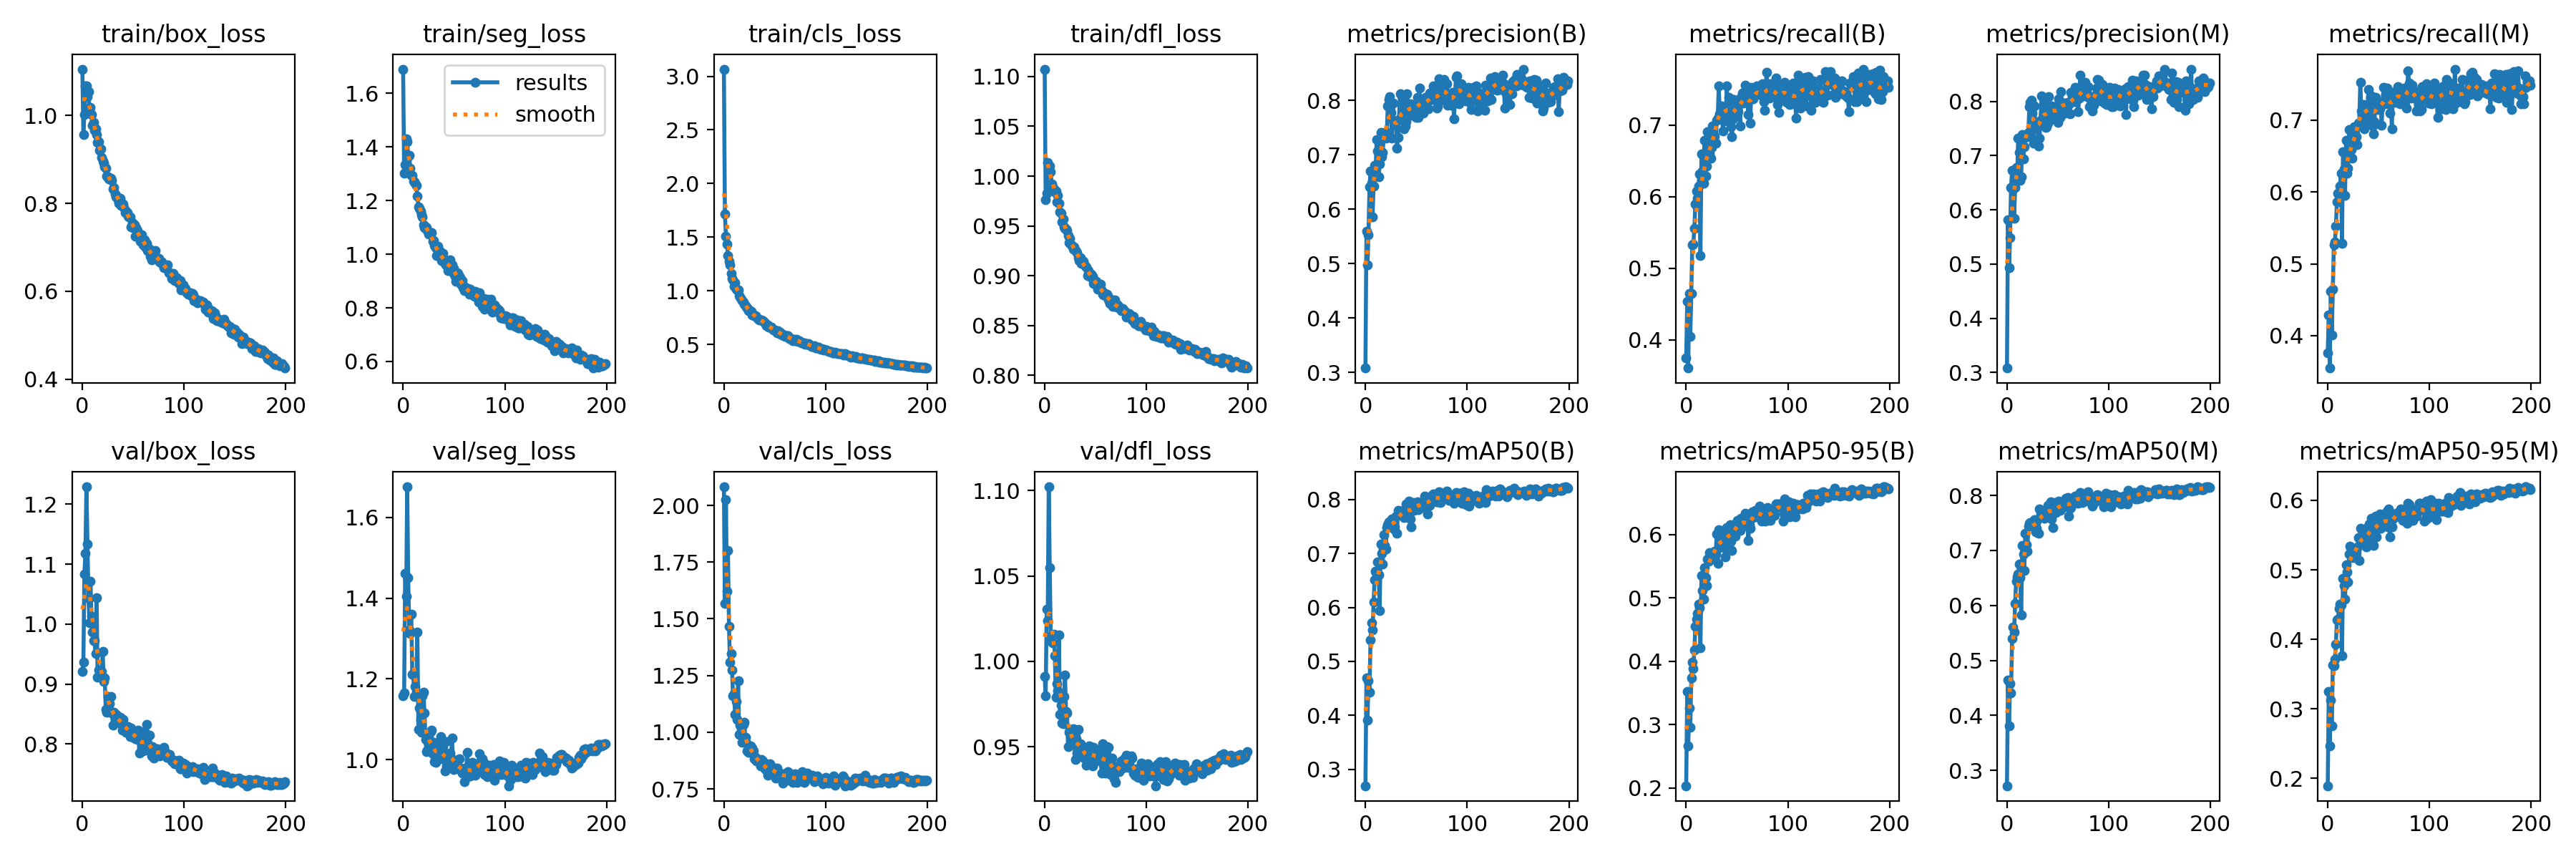

Data behind this chart, as committed beside it:
epoch, train/box_loss, train/seg_loss, train/cls_loss, train/dfl_loss, metrics/precision(B), metrics/recall(B), metrics/mAP50(B), metrics/mAP50-95(B), metrics/precision(M), metrics/recall(M), metrics/mAP50(M), metrics/mAP50-95(M), val/box_loss, val/seg_loss, val/cls_loss, val/dfl_loss, lr/pg0, lr/pg1, lr/pg2
0, 1.105, 1.69, 3.067, 1.107, 0.3081, 0.374, 0.2694, 0.2036, 0.3083, 0.3765, 0.2722, 0.1893, 0.9214, 1.159, 2.082, 0.9911, 0.07025, 0.003306, 0.003306
1, 0.9567, 1.303, 1.716, 0.9762, 0.5596, 0.4536, 0.469, 0.3524, 0.5819, 0.4287, 0.4639, 0.3253, 0.9361, 1.165, 1.567, 0.9797, 0.04021, 0.006607, 0.006607
2, 1.002, 1.334, 1.509, 0.9829, 0.4972, 0.3603, 0.3911, 0.2666, 0.4931, 0.3549, 0.3815, 0.2464, 1.084, 1.461, 2.025, 1.031, 0.01015, 0.009874, 0.009874
3, 1.067, 1.429, 1.436, 1.013, 0.5532, 0.4648, 0.4642, 0.3259, 0.5489, 0.4617, 0.4577, 0.3126, 1.118, 1.404, 1.62, 1.024, 0.009851, 0.009851, 0.009851
4, 1.067, 1.419, 1.33, 1.01, 0.6407, 0.4042, 0.443, 0.2959, 0.6409, 0.4013, 0.4408, 0.2753, 1.229, 1.676, 1.8, 1.102, 0.009851, 0.009851, 0.009851
5, 1.043, 1.364, 1.273, 1.01, 0.6702, 0.4645, 0.5398, 0.3741, 0.6724, 0.4646, 0.5394, 0.363, 1.133, 1.451, 1.466, 1.055, 0.009802, 0.009802, 0.009802
6, 1.055, 1.369, 1.243, 1.004, 0.6472, 0.5327, 0.5712, 0.3982, 0.6389, 0.527, 0.5612, 0.3623, 1.043, 1.321, 1.308, 1.012, 0.009753, 0.009753, 0.009753
7, 1.011, 1.321, 1.161, 0.9921, 0.5862, 0.5334, 0.5577, 0.3884, 0.5847, 0.5301, 0.5512, 0.3711, 1.002, 1.313, 1.346, 1.015, 0.009703, 0.009703, 0.009703
8, 1.018, 1.294, 1.114, 0.9889, 0.6421, 0.5559, 0.6096, 0.418, 0.6405, 0.5522, 0.6034, 0.3925, 1.072, 1.361, 1.273, 1.011, 0.009654, 0.009654, 0.009654
9, 1.003, 1.294, 1.103, 0.9868, 0.6808, 0.5897, 0.6508, 0.4558, 0.6784, 0.586, 0.6434, 0.4275, 1.013, 1.211, 1.159, 1.016, 0.009604, 0.009604, 0.009604
10, 0.9779, 1.272, 1.039, 0.9843, 0.6685, 0.6072, 0.6673, 0.4663, 0.6591, 0.5979, 0.6518, 0.4285, 0.9867, 1.209, 1.171, 1.003, 0.009555, 0.009555, 0.009555
11, 0.9846, 1.27, 1.075, 0.9848, 0.7278, 0.598, 0.6614, 0.4756, 0.7318, 0.5939, 0.6568, 0.4447, 0.9726, 1.157, 1.077, 0.9789, 0.009505, 0.009505, 0.009505
12, 0.966, 1.264, 1.018, 0.9741, 0.7074, 0.6145, 0.6843, 0.4906, 0.7056, 0.6085, 0.6747, 0.4507, 0.9718, 1.182, 1.134, 0.9871, 0.009456, 0.009456, 0.009456
13, 0.9698, 1.258, 1.009, 0.9808, 0.6591, 0.6313, 0.661, 0.4846, 0.6543, 0.6261, 0.651, 0.4491, 0.9507, 1.167, 1.056, 0.983, 0.009406, 0.009406, 0.009406
14, 0.9563, 1.217, 1.01, 0.9729, 0.6834, 0.5173, 0.5947, 0.4219, 0.6615, 0.5282, 0.5833, 0.3766, 1.044, 1.317, 1.226, 1.016, 0.009357, 0.009357, 0.009357
15, 0.938, 1.177, 0.9521, 0.964, 0.7419, 0.6602, 0.7174, 0.5357, 0.7387, 0.6561, 0.7086, 0.4872, 0.9111, 1.075, 0.9893, 0.969, 0.009307, 0.009307, 0.009307
16, 0.9407, 1.171, 0.9421, 0.9626, 0.6972, 0.6359, 0.7007, 0.5118, 0.6935, 0.632, 0.6936, 0.4769, 0.9236, 1.127, 1.03, 0.9743, 0.009258, 0.009258, 0.009258
17, 0.9208, 1.161, 0.9244, 0.9542, 0.7047, 0.6187, 0.6807, 0.4984, 0.7166, 0.5957, 0.664, 0.4573, 0.9148, 1.097, 1.016, 0.9639, 0.009208, 0.009208, 0.009208
18, 0.9242, 1.147, 0.911, 0.9567, 0.7352, 0.6786, 0.7351, 0.5478, 0.7336, 0.6723, 0.731, 0.5067, 0.9167, 1.067, 0.9551, 0.9636, 0.009158, 0.009158, 0.009158
19, 0.9044, 1.139, 0.8926, 0.9492, 0.7413, 0.6289, 0.7155, 0.5317, 0.7392, 0.6261, 0.71, 0.4965, 0.9212, 1.159, 1.035, 0.9792, 0.009109, 0.009109, 0.009109
20, 0.8963, 1.11, 0.8774, 0.9477, 0.731, 0.643, 0.7081, 0.5192, 0.7353, 0.6336, 0.6991, 0.4829, 0.954, 1.167, 1.044, 0.9919, 0.009059, 0.009059, 0.009059
21, 0.8915, 1.098, 0.8597, 0.9472, 0.7411, 0.6908, 0.7474, 0.5616, 0.7424, 0.6872, 0.7437, 0.5223, 0.9042, 1.115, 0.9782, 0.9705, 0.00901, 0.00901, 0.00901
22, 0.8837, 1.101, 0.849, 0.9456, 0.7906, 0.6604, 0.7532, 0.5582, 0.7905, 0.6599, 0.7488, 0.5343, 0.9101, 1.05, 0.9538, 0.9698, 0.00896, 0.00896, 0.00896
23, 0.8796, 1.099, 0.8418, 0.9405, 0.8016, 0.6609, 0.7584, 0.5721, 0.7983, 0.6586, 0.751, 0.5297, 0.8574, 1.02, 0.9182, 0.9499, 0.008911, 0.008911, 0.008911
24, 0.8619, 1.089, 0.8174, 0.9332, 0.8069, 0.6537, 0.7556, 0.561, 0.8019, 0.6472, 0.7441, 0.5179, 0.8526, 1.024, 0.9113, 0.9584, 0.008861, 0.008861, 0.008861
25, 0.8602, 1.074, 0.8209, 0.9373, 0.7779, 0.6683, 0.7507, 0.5684, 0.7788, 0.6657, 0.7482, 0.5217, 0.8792, 1.04, 0.9276, 0.9603, 0.008812, 0.008812, 0.008812
26, 0.855, 1.077, 0.8047, 0.9309, 0.731, 0.6983, 0.7637, 0.5689, 0.7233, 0.6905, 0.7507, 0.5241, 0.8703, 1.041, 0.9412, 0.9524, 0.008762, 0.008762, 0.008762
27, 0.8577, 1.079, 0.8076, 0.9306, 0.7953, 0.6821, 0.7633, 0.5676, 0.7921, 0.6809, 0.7559, 0.5171, 0.8678, 1.07, 0.9175, 0.953, 0.008713, 0.008713, 0.008713
28, 0.8567, 1.081, 0.7715, 0.9268, 0.7591, 0.6845, 0.7449, 0.5738, 0.7521, 0.6769, 0.7332, 0.5317, 0.8793, 1.073, 0.9305, 0.9605, 0.008663, 0.008663, 0.008663
29, 0.8519, 1.05, 0.7753, 0.9287, 0.7554, 0.6744, 0.7496, 0.5693, 0.7537, 0.6657, 0.7403, 0.5322, 0.8521, 1.014, 0.9175, 0.9552, 0.008614, 0.008614, 0.008614
30, 0.8333, 1.05, 0.7678, 0.9252, 0.7607, 0.7068, 0.7693, 0.6011, 0.7542, 0.6956, 0.7559, 0.5469, 0.8318, 1.043, 0.8829, 0.9426, 0.008564, 0.008564, 0.008564
31, 0.8353, 1.032, 0.7673, 0.9243, 0.7129, 0.7099, 0.7377, 0.5547, 0.7177, 0.6958, 0.7307, 0.5136, 0.8526, 0.9942, 0.8908, 0.9545, 0.008515, 0.008515, 0.008515
32, 0.821, 1.025, 0.755, 0.9231, 0.7316, 0.7546, 0.7803, 0.6076, 0.7323, 0.7528, 0.7755, 0.5599, 0.8362, 0.9925, 0.8746, 0.9463, 0.008466, 0.008466, 0.008466
33, 0.8154, 0.9946, 0.7394, 0.9181, 0.7652, 0.7157, 0.7734, 0.58, 0.7655, 0.7129, 0.7665, 0.5446, 0.8495, 1.005, 0.8755, 0.96, 0.008416, 0.008416, 0.008416
34, 0.8158, 1.031, 0.7355, 0.9154, 0.8125, 0.713, 0.7786, 0.5949, 0.8099, 0.7076, 0.7667, 0.5496, 0.848, 1.028, 0.8757, 0.9514, 0.008367, 0.008367, 0.008367
35, 0.8082, 0.995, 0.7254, 0.9181, 0.7693, 0.7272, 0.7783, 0.5962, 0.7649, 0.7214, 0.7671, 0.5517, 0.8428, 1.041, 0.8745, 0.9516, 0.008317, 0.008317, 0.008317
36, 0.8007, 1.011, 0.7299, 0.9127, 0.8083, 0.6922, 0.7728, 0.598, 0.8046, 0.688, 0.7622, 0.5483, 0.8404, 1.003, 0.8526, 0.9478, 0.008268, 0.008268, 0.008268
37, 0.811, 1, 0.7305, 0.9128, 0.7994, 0.7061, 0.769, 0.5879, 0.7929, 0.6992, 0.7581, 0.5367, 0.8444, 1.056, 0.8784, 0.9478, 0.008218, 0.008218, 0.008218
38, 0.7955, 0.9772, 0.723, 0.9144, 0.7478, 0.7262, 0.7665, 0.5653, 0.7524, 0.7198, 0.7636, 0.5331, 0.8339, 1.024, 0.8746, 0.9488, 0.008169, 0.008169, 0.008169
39, 0.7979, 1.004, 0.7121, 0.9113, 0.7531, 0.7135, 0.7707, 0.5802, 0.7533, 0.7086, 0.7632, 0.5371, 0.8238, 1.002, 0.8551, 0.9434, 0.008119, 0.008119, 0.008119
40, 0.7987, 0.9711, 0.7031, 0.9093, 0.7614, 0.7543, 0.792, 0.6114, 0.7596, 0.7431, 0.7817, 0.5624, 0.8415, 1.006, 0.8387, 0.9487, 0.00807, 0.00807, 0.00807
41, 0.7901, 0.9771, 0.6877, 0.9085, 0.8128, 0.7055, 0.7883, 0.607, 0.8093, 0.7007, 0.7796, 0.5658, 0.8299, 0.9712, 0.8609, 0.9393, 0.00802, 0.00802, 0.00802
42, 0.7794, 0.9614, 0.6751, 0.9, 0.7924, 0.7384, 0.7881, 0.6017, 0.7899, 0.732, 0.7762, 0.5602, 0.8309, 1.045, 0.8318, 0.9436, 0.007971, 0.007971, 0.007971
43, 0.7823, 0.966, 0.683, 0.905, 0.7802, 0.7369, 0.7966, 0.6156, 0.7801, 0.7338, 0.7887, 0.5746, 0.8199, 0.9847, 0.8116, 0.9416, 0.007921, 0.007921, 0.007921
44, 0.7786, 0.939, 0.6628, 0.9024, 0.7944, 0.6981, 0.7638, 0.59, 0.7912, 0.6914, 0.7577, 0.5467, 0.8281, 1.005, 0.8282, 0.9505, 0.007872, 0.007872, 0.007872
45, 0.7707, 0.9556, 0.66, 0.8985, 0.7731, 0.6835, 0.7499, 0.5751, 0.7672, 0.6808, 0.7412, 0.535, 0.8295, 0.9904, 0.8594, 0.9502, 0.007822, 0.007822, 0.007822
46, 0.7691, 0.9794, 0.6586, 0.9012, 0.7895, 0.7088, 0.7856, 0.6069, 0.7901, 0.6978, 0.7779, 0.565, 0.8168, 1.015, 0.836, 0.9461, 0.007772, 0.007772, 0.007772
47, 0.7692, 0.9571, 0.6589, 0.8991, 0.7867, 0.7359, 0.7949, 0.6142, 0.7876, 0.7314, 0.7877, 0.5773, 0.812, 0.9963, 0.8317, 0.9389, 0.007723, 0.007723, 0.007723
48, 0.7461, 0.9607, 0.6426, 0.8923, 0.7889, 0.7299, 0.7805, 0.598, 0.7818, 0.7273, 0.7692, 0.5473, 0.8268, 1.054, 0.8455, 0.9495, 0.007673, 0.007673, 0.007673
49, 0.7559, 0.9311, 0.6379, 0.8953, 0.7823, 0.7247, 0.79, 0.6168, 0.7791, 0.7148, 0.7768, 0.5629, 0.822, 1, 0.8335, 0.9436, 0.007624, 0.007624, 0.007624
50, 0.7452, 0.948, 0.6331, 0.8926, 0.7685, 0.7292, 0.7927, 0.6226, 0.7617, 0.7224, 0.7812, 0.5701, 0.8114, 0.9746, 0.8248, 0.9432, 0.007574, 0.007574, 0.007574
51, 0.7516, 0.9179, 0.6291, 0.8942, 0.8063, 0.7187, 0.7963, 0.6198, 0.8042, 0.716, 0.79, 0.5803, 0.814, 0.9861, 0.798, 0.9416, 0.007525, 0.007525, 0.007525
52, 0.7256, 0.8996, 0.6078, 0.8867, 0.7695, 0.7312, 0.7818, 0.612, 0.77, 0.7221, 0.7728, 0.5601, 0.8092, 0.989, 0.8418, 0.9458, 0.007476, 0.007476, 0.007476
53, 0.7444, 0.9299, 0.6251, 0.8914, 0.8222, 0.6987, 0.7839, 0.6066, 0.8177, 0.6932, 0.7742, 0.5655, 0.8199, 0.9844, 0.8176, 0.9478, 0.007426, 0.007426, 0.007426
54, 0.7391, 0.9273, 0.6088, 0.8868, 0.7922, 0.7391, 0.791, 0.6255, 0.7934, 0.726, 0.7821, 0.5692, 0.8071, 0.9772, 0.815, 0.9424, 0.007377, 0.007377, 0.007377
55, 0.7326, 0.9165, 0.6164, 0.8913, 0.7906, 0.7445, 0.7907, 0.6176, 0.793, 0.7454, 0.7862, 0.5696, 0.8231, 1.002, 0.8197, 0.9466, 0.007327, 0.007327, 0.007327
56, 0.7248, 0.9124, 0.5954, 0.8848, 0.7999, 0.7303, 0.7871, 0.6238, 0.797, 0.7226, 0.7797, 0.5701, 0.7848, 0.9794, 0.8131, 0.9345, 0.007278, 0.007278, 0.007278
57, 0.7141, 0.8876, 0.5865, 0.8812, 0.7762, 0.7446, 0.7912, 0.6142, 0.778, 0.7357, 0.7859, 0.5678, 0.8184, 0.9782, 0.8178, 0.9519, 0.007228, 0.007228, 0.007228
58, 0.7288, 0.9004, 0.5976, 0.8809, 0.8019, 0.7562, 0.8063, 0.6342, 0.7973, 0.7442, 0.7953, 0.5843, 0.7914, 0.9661, 0.7752, 0.9397, 0.007178, 0.007178, 0.007178
59, 0.7153, 0.8754, 0.5787, 0.8823, 0.8054, 0.7319, 0.8005, 0.6148, 0.7969, 0.7225, 0.7858, 0.5623, 0.7931, 0.9745, 0.811, 0.942, 0.007129, 0.007129, 0.007129
... 140 more rows
